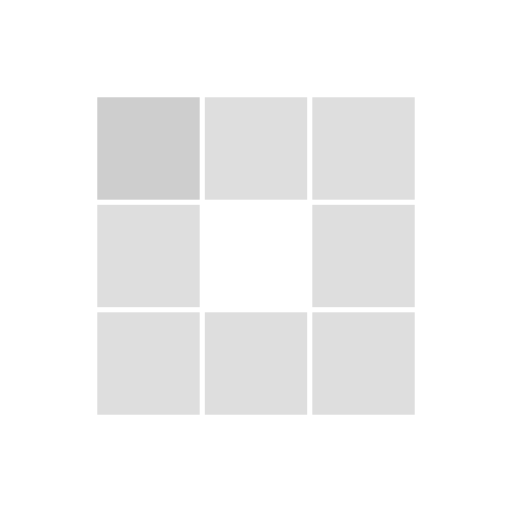
t = 0.00 s
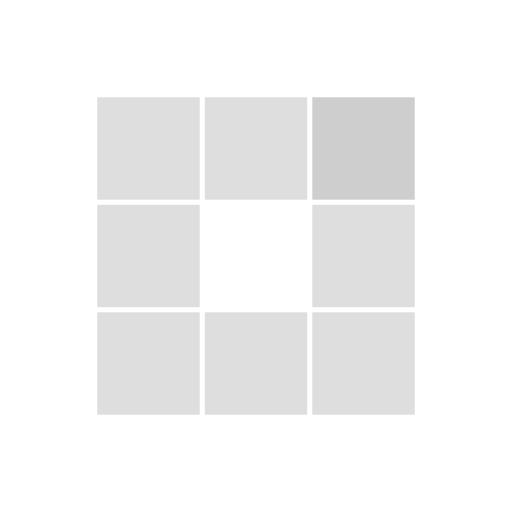
t = 0.31 s
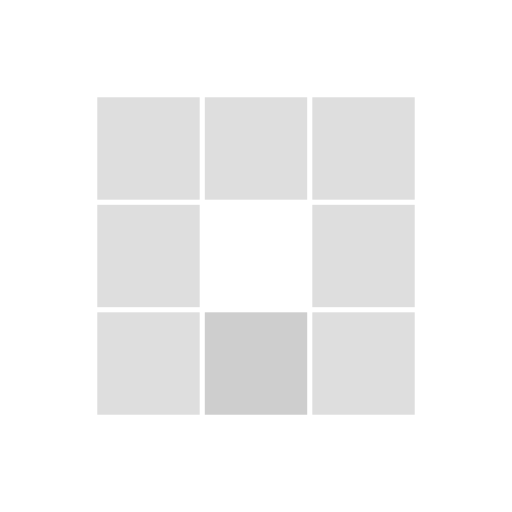
t = 0.63 s
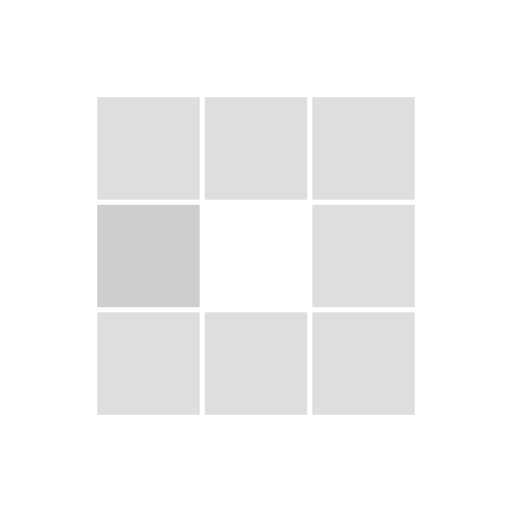
t = 0.94 s
t = 1.25 s: frame unchanged from t = 0.31 s, image omitted
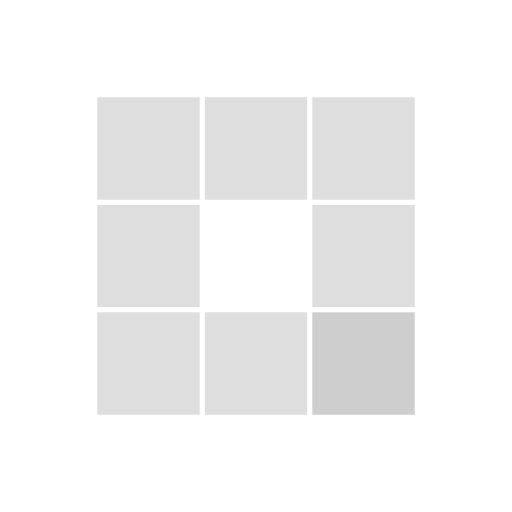
t = 1.53 s

The animated SVG that drew these frames (rendered in a browser with its animation timeline set to each time). Animation: 8 SMIL elements (animate=8); one cycle of 1.88 s, repeats indefinitely.

<?xml version="1.0" encoding="utf-8"?>
<svg xmlns="http://www.w3.org/2000/svg" xmlns:xlink="http://www.w3.org/1999/xlink" style="margin: auto; background: rgb(255, 255, 255); display: block; shape-rendering: auto;" width="200px" height="200px" viewBox="0 0 100 100" preserveAspectRatio="xMidYMid">
<rect x="19" y="19" width="20" height="20" fill="#dedede">
  <animate attributeName="fill" values="#cecece;#dedede;#dedede" keyTimes="0;0.125;1" dur="1s" repeatCount="indefinite" begin="0s" calcMode="discrete"></animate>
</rect><rect x="40" y="19" width="20" height="20" fill="#dedede">
  <animate attributeName="fill" values="#cecece;#dedede;#dedede" keyTimes="0;0.125;1" dur="1s" repeatCount="indefinite" begin="0.125s" calcMode="discrete"></animate>
</rect><rect x="61" y="19" width="20" height="20" fill="#dedede">
  <animate attributeName="fill" values="#cecece;#dedede;#dedede" keyTimes="0;0.125;1" dur="1s" repeatCount="indefinite" begin="0.25s" calcMode="discrete"></animate>
</rect><rect x="19" y="40" width="20" height="20" fill="#dedede">
  <animate attributeName="fill" values="#cecece;#dedede;#dedede" keyTimes="0;0.125;1" dur="1s" repeatCount="indefinite" begin="0.875s" calcMode="discrete"></animate>
</rect><rect x="61" y="40" width="20" height="20" fill="#dedede">
  <animate attributeName="fill" values="#cecece;#dedede;#dedede" keyTimes="0;0.125;1" dur="1s" repeatCount="indefinite" begin="0.375s" calcMode="discrete"></animate>
</rect><rect x="19" y="61" width="20" height="20" fill="#dedede">
  <animate attributeName="fill" values="#cecece;#dedede;#dedede" keyTimes="0;0.125;1" dur="1s" repeatCount="indefinite" begin="0.75s" calcMode="discrete"></animate>
</rect><rect x="40" y="61" width="20" height="20" fill="#dedede">
  <animate attributeName="fill" values="#cecece;#dedede;#dedede" keyTimes="0;0.125;1" dur="1s" repeatCount="indefinite" begin="0.625s" calcMode="discrete"></animate>
</rect><rect x="61" y="61" width="20" height="20" fill="#dedede">
  <animate attributeName="fill" values="#cecece;#dedede;#dedede" keyTimes="0;0.125;1" dur="1s" repeatCount="indefinite" begin="0.5s" calcMode="discrete"></animate>
</rect>
<!-- [ldio] generated by https://loading.io/ --></svg>
